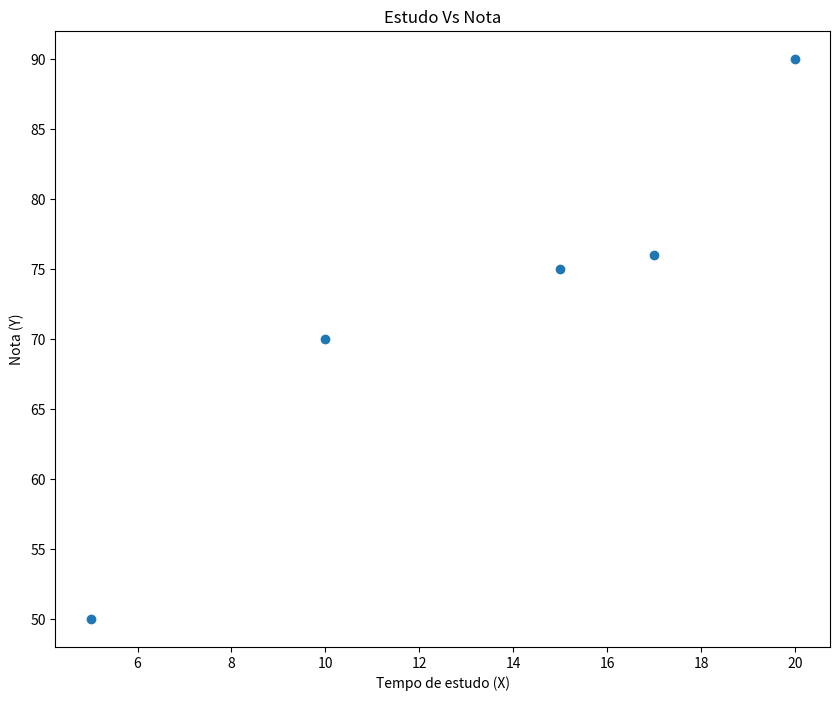

This figure's Python source:
import matplotlib.pyplot as plt
import numpy as np
from scipy.stats import pearsonr

X = np.array([10, 15, 17, 5, 20]) # Tempo de estudo\
Y = np.array([70,75,76,50,90]) #Nota

corr, _ = pearsonr(X, Y)

plt.figure(figsize = (10, 8), dpi = 80)
plt.plot(X, Y, 'o')
plt.title('Estudo Vs Nota')
plt.xlabel('Tempo de estudo (X)')
plt.ylabel('Nota (Y)')
plt.show()

print(f'Coeficiente de Pearson = {corr}')